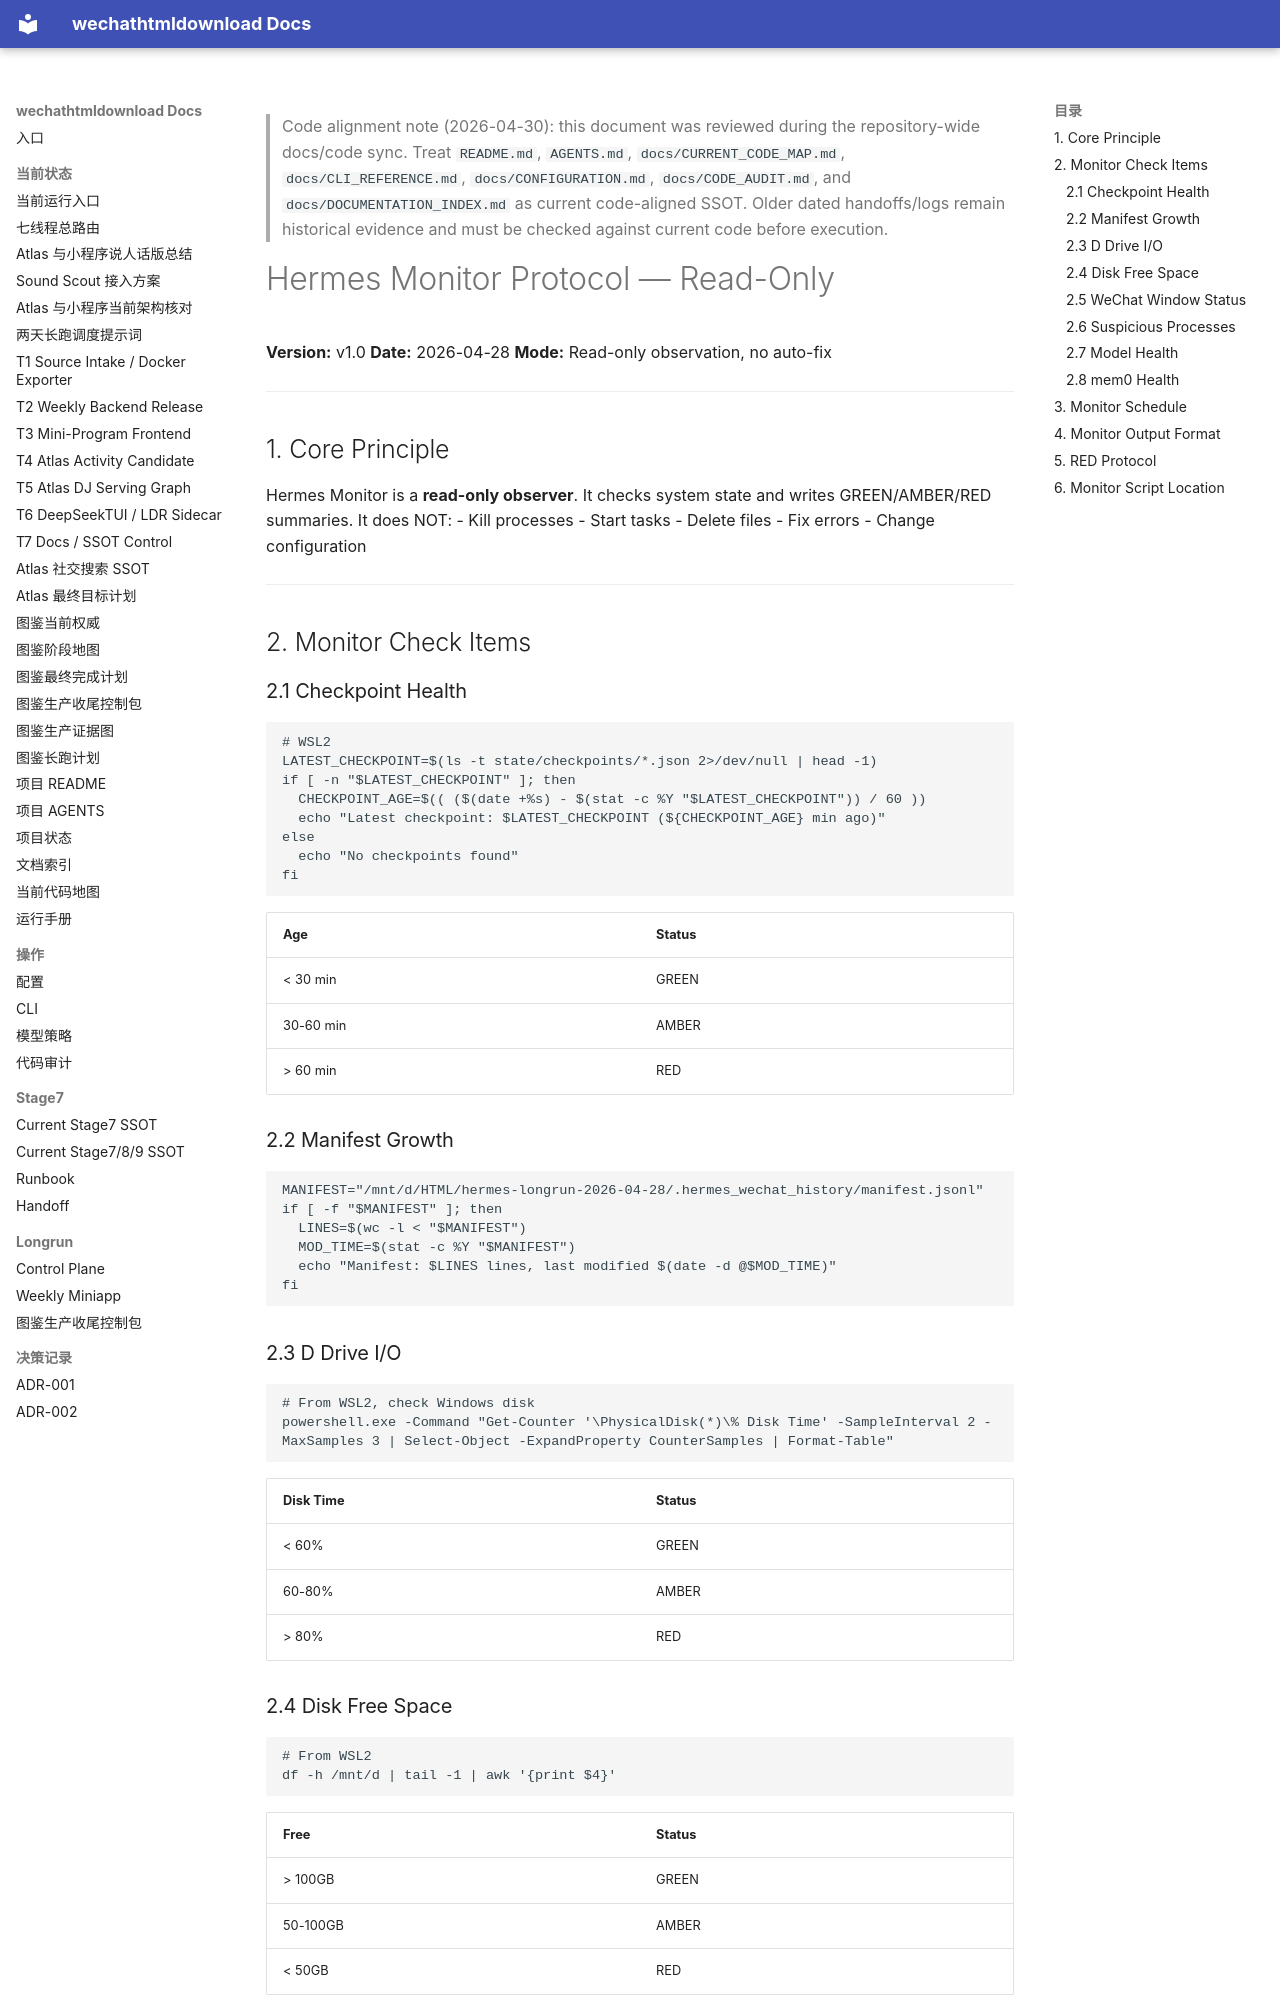

repository: yutianyu111602-glitch/wechathtmldownload · page: longrun/hermes-7day/handoff-pack/docs/04_MONITOR_PROTOCOL.html · generator: mkdocs

<!-- CODE_ALIGNMENT_2026_04_30_START -->
> Code alignment note (2026-04-30): this document was reviewed during the repository-wide docs/code sync. Treat `README.md`, `AGENTS.md`, `docs/CURRENT_CODE_MAP.md`, `docs/CLI_REFERENCE.md`, `docs/CONFIGURATION.md`, `docs/CODE_AUDIT.md`, and `docs/DOCUMENTATION_INDEX.md` as current code-aligned SSOT. Older dated handoffs/logs remain historical evidence and must be checked against current code before execution.
<!-- CODE_ALIGNMENT_2026_04_30_END -->

# Hermes Monitor Protocol — Read-Only

**Version:** v1.0
**Date:** 2026-04-28
**Mode:** Read-only observation, no auto-fix

---

## 1. Core Principle

Hermes Monitor is a **read-only observer**. It checks system state and writes GREEN/AMBER/RED summaries. It does NOT:
- Kill processes
- Start tasks
- Delete files
- Fix errors
- Change configuration

---

## 2. Monitor Check Items

### 2.1 Checkpoint Health

```bash
# WSL2
LATEST_CHECKPOINT=$(ls -t state/checkpoints/*.json 2>/dev/null | head -1)
if [ -n "$LATEST_CHECKPOINT" ]; then
  CHECKPOINT_AGE=$(( ($(date +%s) - $(stat -c %Y "$LATEST_CHECKPOINT")) / 60 ))
  echo "Latest checkpoint: $LATEST_CHECKPOINT (${CHECKPOINT_AGE} min ago)"
else
  echo "No checkpoints found"
fi
```

| Age | Status |
|-----|--------|
| < 30 min | GREEN |
| 30-60 min | AMBER |
| > 60 min | RED |

### 2.2 Manifest Growth

```bash
MANIFEST="/mnt/d/HTML/hermes-longrun-2026-04-28/.hermes_wechat_history/manifest.jsonl"
if [ -f "$MANIFEST" ]; then
  LINES=$(wc -l < "$MANIFEST")
  MOD_TIME=$(stat -c %Y "$MANIFEST")
  echo "Manifest: $LINES lines, last modified $(date -d @$MOD_TIME)"
fi
```

### 2.3 D Drive I/O

```bash
# From WSL2, check Windows disk
powershell.exe -Command "Get-Counter '\PhysicalDisk(*)\% Disk Time' -SampleInterval 2 -MaxSamples 3 | Select-Object -ExpandProperty CounterSamples | Format-Table"
```

| Disk Time | Status |
|-----------|--------|
| < 60% | GREEN |
| 60-80% | AMBER |
| > 80% | RED |
